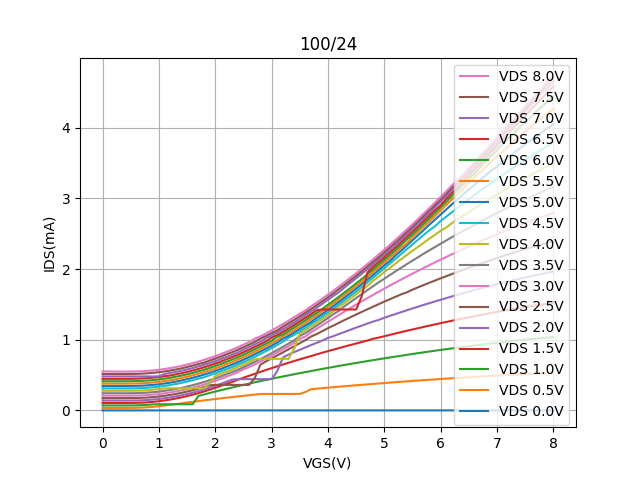

The file beside this chart, header and first rows:
Vgs, Vd=0, Vd=0.5, Vd=1, Vd=1.5, Vd=2, Vd=2.5, Vd=3, Vd=3.5, Vd=4, Vd=4.5, Vd=5, Vd=5.5, Vd=6, Vd=6.5, Vd=7, Vd=7.5, Vd=8
0.0, 2.2698000000000003e-06, 0.0349, 0.06967, 0.1045, 0.139, 0.1735, 0.208, 0.2424, 0.2766, 0.3106, 0.3444, 0.3782, 0.412, 0.446, 0.4805, 0.5154, 0.5507
0.1, 2.44376e-06, 0.0349, 0.06967, 0.1045, 0.139, 0.1735, 0.208, 0.2424, 0.2766, 0.3106, 0.3445, 0.3782, 0.412, 0.446, 0.4805, 0.5154, 0.5506
0.2, 2.10487e-06, 0.03493, 0.06973, 0.1046, 0.139, 0.1736, 0.2081, 0.2425, 0.2767, 0.3107, 0.3446, 0.3784, 0.412, 0.4459, 0.4801, 0.5146, 0.5495
0.3, 2.27892e-06, 0.03497, 0.06977, 0.1047, 0.1391, 0.1737, 0.2082, 0.2426, 0.2768, 0.3108, 0.3447, 0.3785, 0.4121, 0.4459, 0.4801, 0.5143, 0.549
0.4, 2.8166e-06, 0.03507, 0.0699, 0.1048, 0.1392, 0.1738, 0.2084, 0.2428, 0.277, 0.311, 0.3449, 0.3787, 0.4123, 0.4461, 0.4801, 0.5142, 0.5488
0.5, 2.8027e-06, 0.03548, 0.07036, 0.1053, 0.1396, 0.1743, 0.2088, 0.2433, 0.2775, 0.3116, 0.3455, 0.3793, 0.413, 0.4468, 0.4801, 0.5147, 0.5492
0.6, 2.17945e-06, 0.03675, 0.0717, 0.1067, 0.1407, 0.1754, 0.2099, 0.2446, 0.2789, 0.313, 0.3471, 0.3809, 0.4146, 0.4484, 0.4801, 0.5163, 0.5507
0.7, 2.4189e-06, 0.03943, 0.07447, 0.1097, 0.1432, 0.178, 0.2127, 0.2473, 0.2817, 0.316, 0.3501, 0.3839, 0.4177, 0.4516, 0.4801, 0.5195, 0.5538
0.8, 2.3194899999999997e-06, 0.04395, 0.0791, 0.1143, 0.1475, 0.1823, 0.2171, 0.2518, 0.2864, 0.3206, 0.3547, 0.3889, 0.4226, 0.4565, 0.4801, 0.5245, 0.559
0.9, 1.6575e-06, 0.0503, 0.08568, 0.121, 0.1537, 0.1885, 0.2234, 0.2581, 0.293, 0.3271, 0.3614, 0.3956, 0.4294, 0.4634, 0.4801, 0.5314, 0.5657
1.0, 1.83153e-06, 0.05857, 0.08694, 0.1296, 0.161, 0.1966, 0.2316, 0.2656, 0.3012, 0.3355, 0.369, 0.4042, 0.4383, 0.4721, 0.4825, 0.5403, 0.5746
1.1, 2.4189099999999997e-06, 0.06838, 0.08695, 0.1402, 0.1717, 0.2067, 0.2418, 0.2768, 0.3113, 0.346, 0.3804, 0.4149, 0.4486, 0.4832, 0.5151, 0.5513, 0.5855
1.2, 2.17034e-06, 0.07834, 0.08695, 0.1531, 0.1835, 0.2188, 0.2537, 0.2889, 0.3134, 0.3582, 0.3928, 0.4269, 0.4611, 0.4937, 0.5299, 0.5636, 0.5981
1.3, 1.9557599999999997e-06, 0.08924, 0.08695, 0.1675, 0.1978, 0.2328, 0.2679, 0.3031, 0.3134, 0.3726, 0.4071, 0.439, 0.4759, 0.5099, 0.5442, 0.5785, 0.613
1.4, 2.17034e-06, 0.09991, 0.08695, 0.1835, 0.2136, 0.2486, 0.2837, 0.3188, 0.3134, 0.3888, 0.4232, 0.4577, 0.4922, 0.5262, 0.5607, 0.5948, 0.6293
1.5, 2.1455e-06, 0.1125, 0.08696, 0.2023, 0.2319, 0.2665, 0.3018, 0.337, 0.3134, 0.4067, 0.4414, 0.4758, 0.5102, 0.5446, 0.5793, 0.6138, 0.648
1.6, 1.4586700000000001e-06, 0.1211, 0.08695, 0.2221, 0.251, 0.2862, 0.3215, 0.3574, 0.3134, 0.4264, 0.4613, 0.4962, 0.5303, 0.5648, 0.5995, 0.6337, 0.6685
1.7, 2.2789099999999998e-06, 0.1313, 0.2034, 0.2438, 0.272, 0.3081, 0.3426, 0.3785, 0.3134, 0.4481, 0.4829, 0.5173, 0.552, 0.5863, 0.6219, 0.6564, 0.6903
1.8, 2.84144e-06, 0.1415, 0.2257, 0.2675, 0.2956, 0.3312, 0.3662, 0.4016, 0.3134, 0.4687, 0.5064, 0.541, 0.5757, 0.6102, 0.6449, 0.6757, 0.7145
1.9, 2.84137e-06, 0.1512, 0.2457, 0.2925, 0.3205, 0.3556, 0.3908, 0.4268, 0.3847, 0.4962, 0.5312, 0.5668, 0.6005, 0.6352, 0.67, 0.7048, 0.7399
2.0, 2.97481e-06, 0.1608, 0.2663, 0.319, 0.3477, 0.3604, 0.4176, 0.4534, 0.4869, 0.5234, 0.5585, 0.5931, 0.6278, 0.6625, 0.6975, 0.7334, 0.7676
2.1, 3.28884e-06, 0.1703, 0.2856, 0.3471, 0.3755, 0.3605, 0.4465, 0.4819, 0.517, 0.5525, 0.5869, 0.6222, 0.6569, 0.6919, 0.7265, 0.7615, 0.7968
2.2, 3.93504e-06, 0.1796, 0.3048, 0.3755, 0.4057, 0.3605, 0.477, 0.5123, 0.5471, 0.5822, 0.6174, 0.6521, 0.6868, 0.7228, 0.7569, 0.7931, 0.8277
2.3, 3.67074e-06, 0.1885, 0.3235, 0.4015, 0.4357, 0.3605, 0.508, 0.5433, 0.579, 0.6136, 0.6491, 0.6837, 0.7196, 0.7545, 0.7885, 0.8243, 0.8591
2.4, 4.1080499999999996e-06, 0.1973, 0.3423, 0.4331, 0.4418, 0.3605, 0.5411, 0.5743, 0.6131, 0.6471, 0.682, 0.7175, 0.7517, 0.7874, 0.822, 0.8578, 0.8934
2.5, 4.1835799999999995e-06, 0.2061, 0.3611, 0.4615, 0.4419, 0.3605, 0.5828, 0.6122, 0.6476, 0.6826, 0.7177, 0.7527, 0.7877, 0.8227, 0.8582, 0.8938, 0.9301
2.6, 3.98582e-06, 0.2147, 0.3787, 0.4897, 0.4419, 0.3605, 0.6134, 0.6488, 0.6844, 0.7197, 0.7546, 0.7895, 0.8248, 0.8596, 0.8949, 0.9305, 0.9668
2.7, 3.96899e-06, 0.223, 0.3966, 0.5175, 0.4419, 0.4573, 0.6507, 0.6868, 0.7222, 0.7574, 0.7939, 0.8274, 0.8626, 0.8978, 0.9334, 0.9692, 1.014
2.8, 4.63098e-06, 0.2312, 0.4138, 0.5445, 0.4419, 0.6448, 0.6893, 0.7255, 0.729, 0.7969, 0.8332, 0.8668, 0.9033, 0.9371, 0.9725, 1.018, 1.047
2.9, 4.73037e-06, 0.2327, 0.4305, 0.572, 0.4419, 0.6932, 0.7316, 0.7671, 0.7291, 0.8385, 0.8729, 0.9089, 0.9437, 0.9785, 1.024, 1.053, 1.088
3.0, 4.01868e-06, 0.2327, 0.4471, 0.5976, 0.4419, 0.7346, 0.7728, 0.8097, 0.7291, 0.881, 0.9163, 0.9529, 0.9866, 1.031, 1.059, 1.094, 1.131
3.1, 4.14262e-06, 0.2327, 0.4637, 0.6235, 0.5561, 0.7771, 0.8179, 0.8536, 0.7292, 0.9252, 0.9611, 0.9959, 1.04, 1.067, 1.103, 1.133, 1.176
3.2, 4.08418e-06, 0.2327, 0.48, 0.6488, 0.7469, 0.8205, 0.8623, 0.8993, 0.7292, 0.9713, 1.016, 1.051, 1.078, 1.113, 1.149, 1.186, 1.222
3.3, 4.058559999999999e-06, 0.2327, 0.4957, 0.6734, 0.7892, 0.8636, 0.9068, 0.9446, 0.7292, 1.028, 1.054, 1.09, 1.124, 1.16, 1.196, 1.232, 1.268
3.4, 3.27307e-06, 0.2327, 0.5113, 0.6983, 0.8246, 0.9071, 0.9556, 0.9925, 0.872, 1.067, 1.104, 1.138, 1.173, 1.208, 1.244, 1.28, 1.317
3.5, 3.21425e-06, 0.2327, 0.5269, 0.7224, 0.8576, 0.9512, 1.013, 1.052, 1.089, 1.117, 1.153, 1.188, 1.226, 1.261, 1.296, 1.331, 1.368
3.6, 2.79173e-06, 0.2599, 0.5422, 0.7461, 0.8909, 0.9942, 1.046, 1.094, 1.131, 1.167, 1.204, 1.239, 1.275, 1.31, 1.348, 1.382, 1.413
3.7, 2.45284e-06, 0.2995, 0.5572, 0.768, 0.9244, 1.046, 1.105, 1.146, 1.184, 1.222, 1.251, 1.292, 1.33, 1.363, 1.399, 1.435, 1.472
3.8, 2.20989e-06, 0.3074, 0.5721, 0.7929, 0.9556, 1.08, 1.154, 1.198, 1.236, 1.273, 1.31, 1.346, 1.379, 1.417, 1.452, 1.489, 1.525
3.9, 1.47443e-06, 0.3145, 0.587, 0.8162, 0.9884, 1.121, 1.205, 1.252, 1.291, 1.328, 1.365, 1.401, 1.436, 1.427, 1.508, 1.544, 1.581
4.0, -6.13354e-07, 0.3217, 0.6012, 0.8384, 1.026, 1.163, 1.255, 1.308, 1.348, 1.385, 1.422, 1.458, 1.494, 1.427, 1.565, 1.601, 1.639
4.1, -1.0017400000000001e-06, 0.3284, 0.6155, 0.86, 1.051, 1.202, 1.304, 1.363, 1.404, 1.442, 1.479, 1.516, 1.552, 1.427, 1.623, 1.659, 1.695
4.2, -1.4741e-06, 0.3353, 0.6302, 0.8823, 1.082, 1.241, 1.353, 1.412, 1.463, 1.501, 1.539, 1.575, 1.611, 1.427, 1.676, 1.72, 1.755
4.3, 1.2847900000000001e-06, 0.3421, 0.6436, 0.904, 1.111, 1.281, 1.402, 1.477, 1.522, 1.562, 1.599, 1.637, 1.673, 1.427, 1.744, 1.78, 1.816
4.4, 1.88476e-06, 0.3487, 0.6574, 0.9253, 1.141, 1.319, 1.45, 1.533, 1.582, 1.622, 1.66, 1.697, 1.733, 1.427, 1.806, 1.842, 1.879
4.5, 1.1431e-06, 0.3555, 0.6712, 0.9465, 1.171, 1.357, 1.497, 1.59, 1.644, 1.683, 1.723, 1.76, 1.797, 1.427, 1.869, 1.905, 1.94
4.6, 2.17034e-06, 0.3619, 0.6842, 0.967, 1.2, 1.394, 1.543, 1.645, 1.705, 1.747, 1.787, 1.824, 1.86, 1.619, 1.932, 1.971, 2.004
4.7, 1.21012e-06, 0.3682, 0.6979, 0.9881, 1.229, 1.431, 1.589, 1.701, 1.761, 1.812, 1.852, 1.889, 1.927, 1.952, 2, 2.037, 2.07
4.8, 1.5631700000000001e-06, 0.3744, 0.7107, 1.013, 1.256, 1.466, 1.634, 1.757, 1.832, 1.877, 1.917, 1.957, 1.992, 2.029, 2.065, 2.102, 2.136
4.9, -4.9405599999999995e-06, 0.3808, 0.7238, 1.03, 1.28, 1.503, 1.679, 1.812, 1.893, 1.944, 1.984, 2.024, 2.061, 2.099, 2.137, 2.17, 2.206
5.0, -7.0864599999999996e-06, 0.3869, 0.7365, 1.049, 1.311, 1.539, 1.722, 1.863, 1.958, 2.01, 2.054, 2.092, 2.13, 2.166, 2.203, 2.239, 2.275
5.1, -2.94924e-05, 0.3932, 0.749, 1.069, 1.338, 1.573, 1.766, 1.916, 2.016, 2.078, 2.116, 2.16, 2.199, 2.236, 2.273, 2.309, 2.343
5.2, -2.9696700000000003e-05, 0.399, 0.7615, 1.088, 1.364, 1.608, 1.81, 1.968, 2.078, 2.145, 2.193, 2.231, 2.27, 2.308, 2.345, 2.381, 2.414
5.3, -3.30362e-05, 0.405, 0.7729, 1.107, 1.39, 1.642, 1.851, 2.018, 2.14, 2.213, 2.262, 2.304, 2.344, 2.381, 2.416, 2.452, 2.486
5.4, -3.42291e-05, 0.4108, 0.786, 1.126, 1.417, 1.67, 1.893, 2.069, 2.198, 2.282, 2.334, 2.364, 2.416, 2.455, 2.492, 2.526, 2.559
5.5, -3.30763e-05, 0.4166, 0.7981, 1.145, 1.442, 1.708, 1.935, 2.118, 2.258, 2.35, 2.407, 2.452, 2.49, 2.528, 2.566, 2.602, 2.634
5.6, -3.5405e-05, 0.4221, 0.8097, 1.163, 1.467, 1.741, 1.975, 2.167, 2.315, 2.416, 2.48, 2.527, 2.564, 2.602, 2.64, 2.677, 2.708
5.7, -3.7456e-05, 0.4278, 0.8214, 1.181, 1.493, 1.774, 2.016, 2.218, 2.373, 2.484, 2.553, 2.599, 2.641, 2.68, 2.718, 2.753, 2.786
5.8, -3.85369e-05, 0.4332, 0.8328, 1.199, 1.517, 1.805, 2.055, 2.265, 2.43, 2.549, 2.628, 2.676, 2.716, 2.756, 2.794, 2.832, 2.862
5.9, -3.7524800000000004e-05, 0.4382, 0.8442, 1.217, 1.541, 1.837, 2.095, 2.312, 2.486, 2.605, 2.7, 2.752, 2.795, 2.834, 2.875, 2.907, 2.941
... 21 more rows
